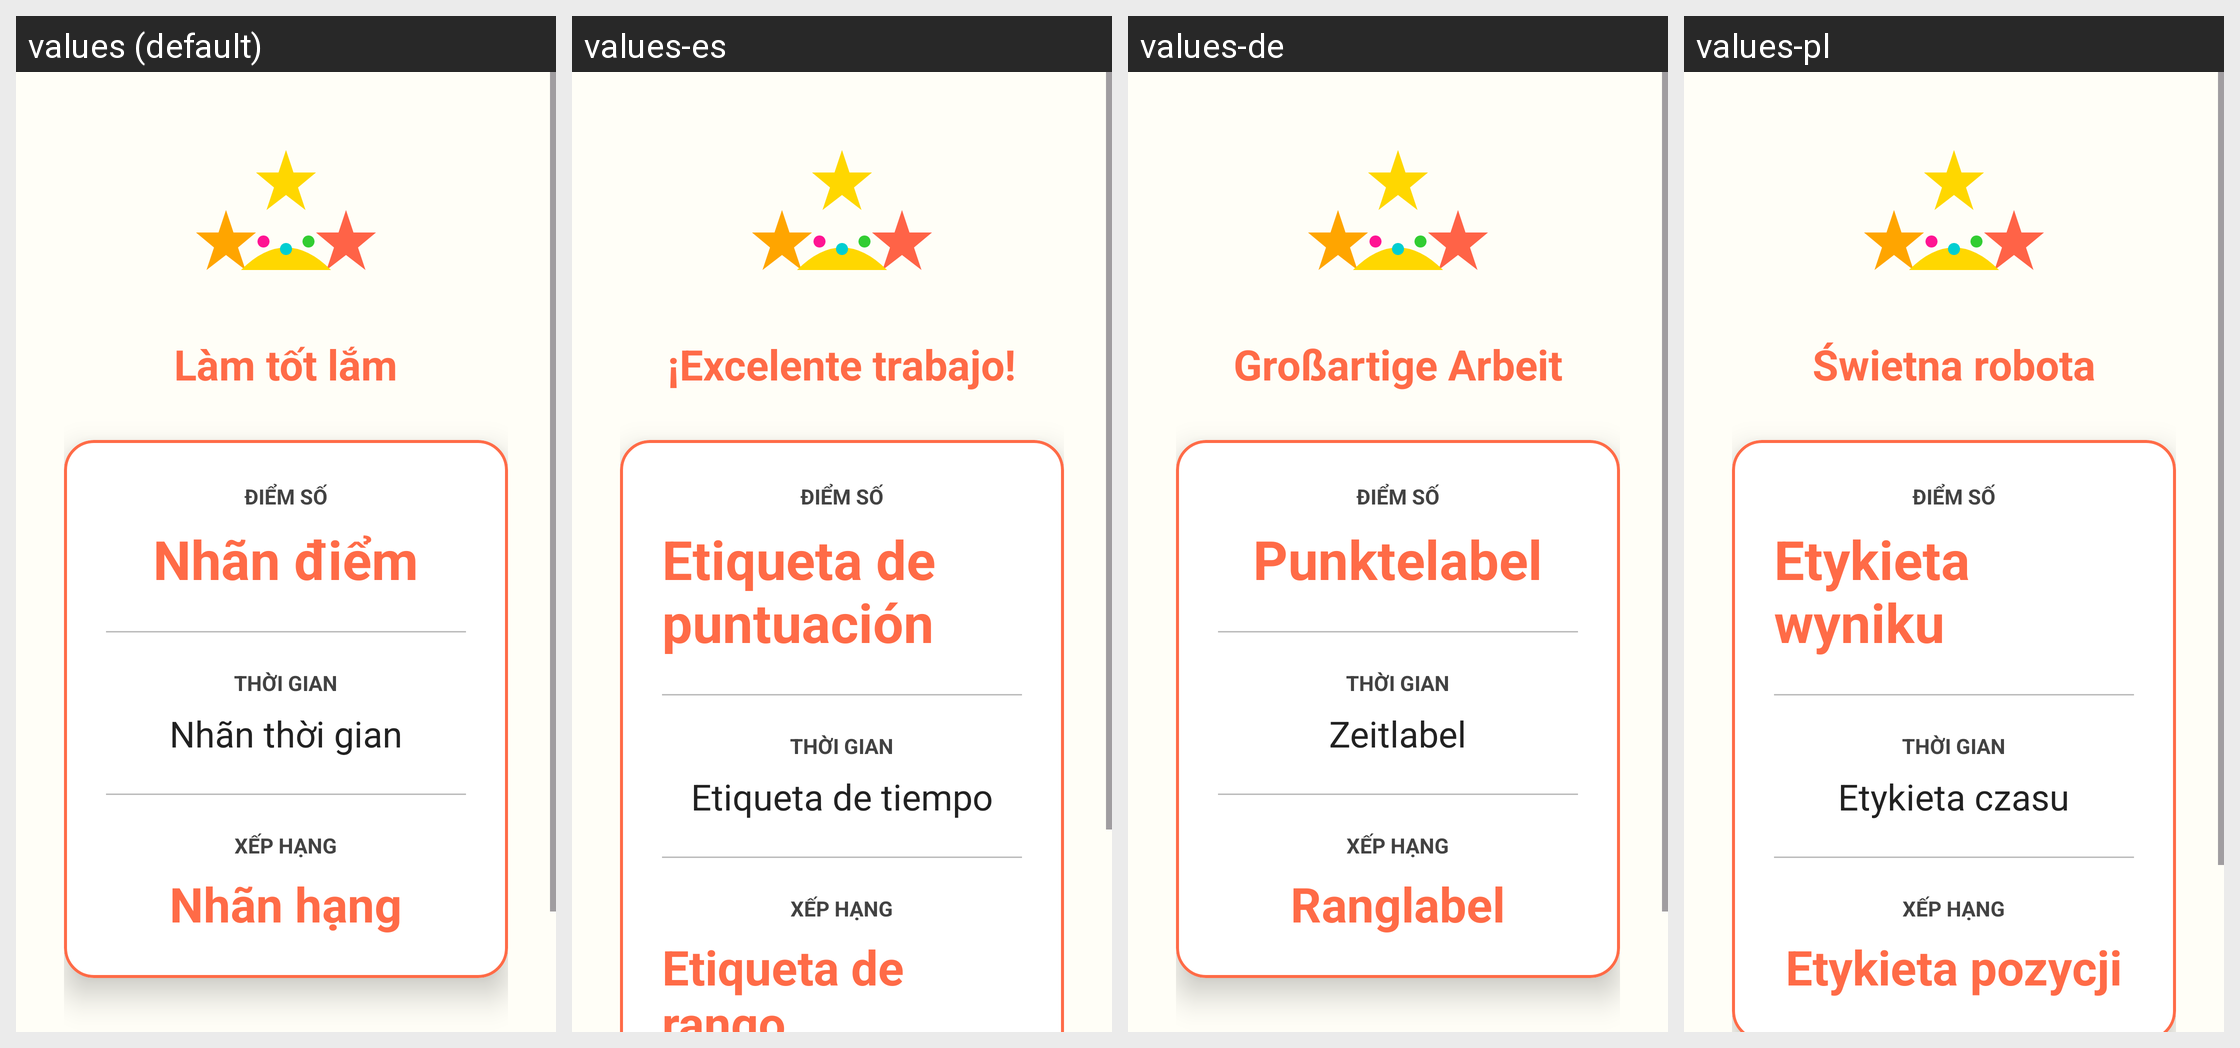

This grid shows one Android layout under several languages. Give, for every string resource on the screen, its name, the default text and each shown locale's text.
Android screen res/layout/activity_result.xml rendered under 4 locales, left to right: values (default), values-es, values-de, values-pl. Device: Nexus 5 (rendered at 1080×1920; each locale shown at half size, 540×960, under a caption strip naming it); theme Theme.ColoringShapes.
Other locales in the repository, not shown: values-ar, values-en, values-it, values-ja, values-ko, values-th, values-zh.
Strings drawn on this screen, with the default value and each locale's value (text and hints the layout hard-codes, and strings that could not be matched under every locale, appear in the picture but are not listed):

great_job
  values: Làm tốt lắm
  values-es: ¡Excelente trabajo!
  values-de: Großartige Arbeit
  values-pl: Świetna robota

score_label
  values: Nhãn điểm
  values-es: Etiqueta de puntuación
  values-de: Punktelabel
  values-pl: Etykieta wyniku

time_label
  values: Nhãn thời gian
  values-es: Etiqueta de tiempo
  values-de: Zeitlabel
  values-pl: Etykieta czasu

rank_label
  values: Nhãn hạng
  values-es: Etiqueta de rango
  values-de: Ranglabel
  values-pl: Etykieta pozycji
